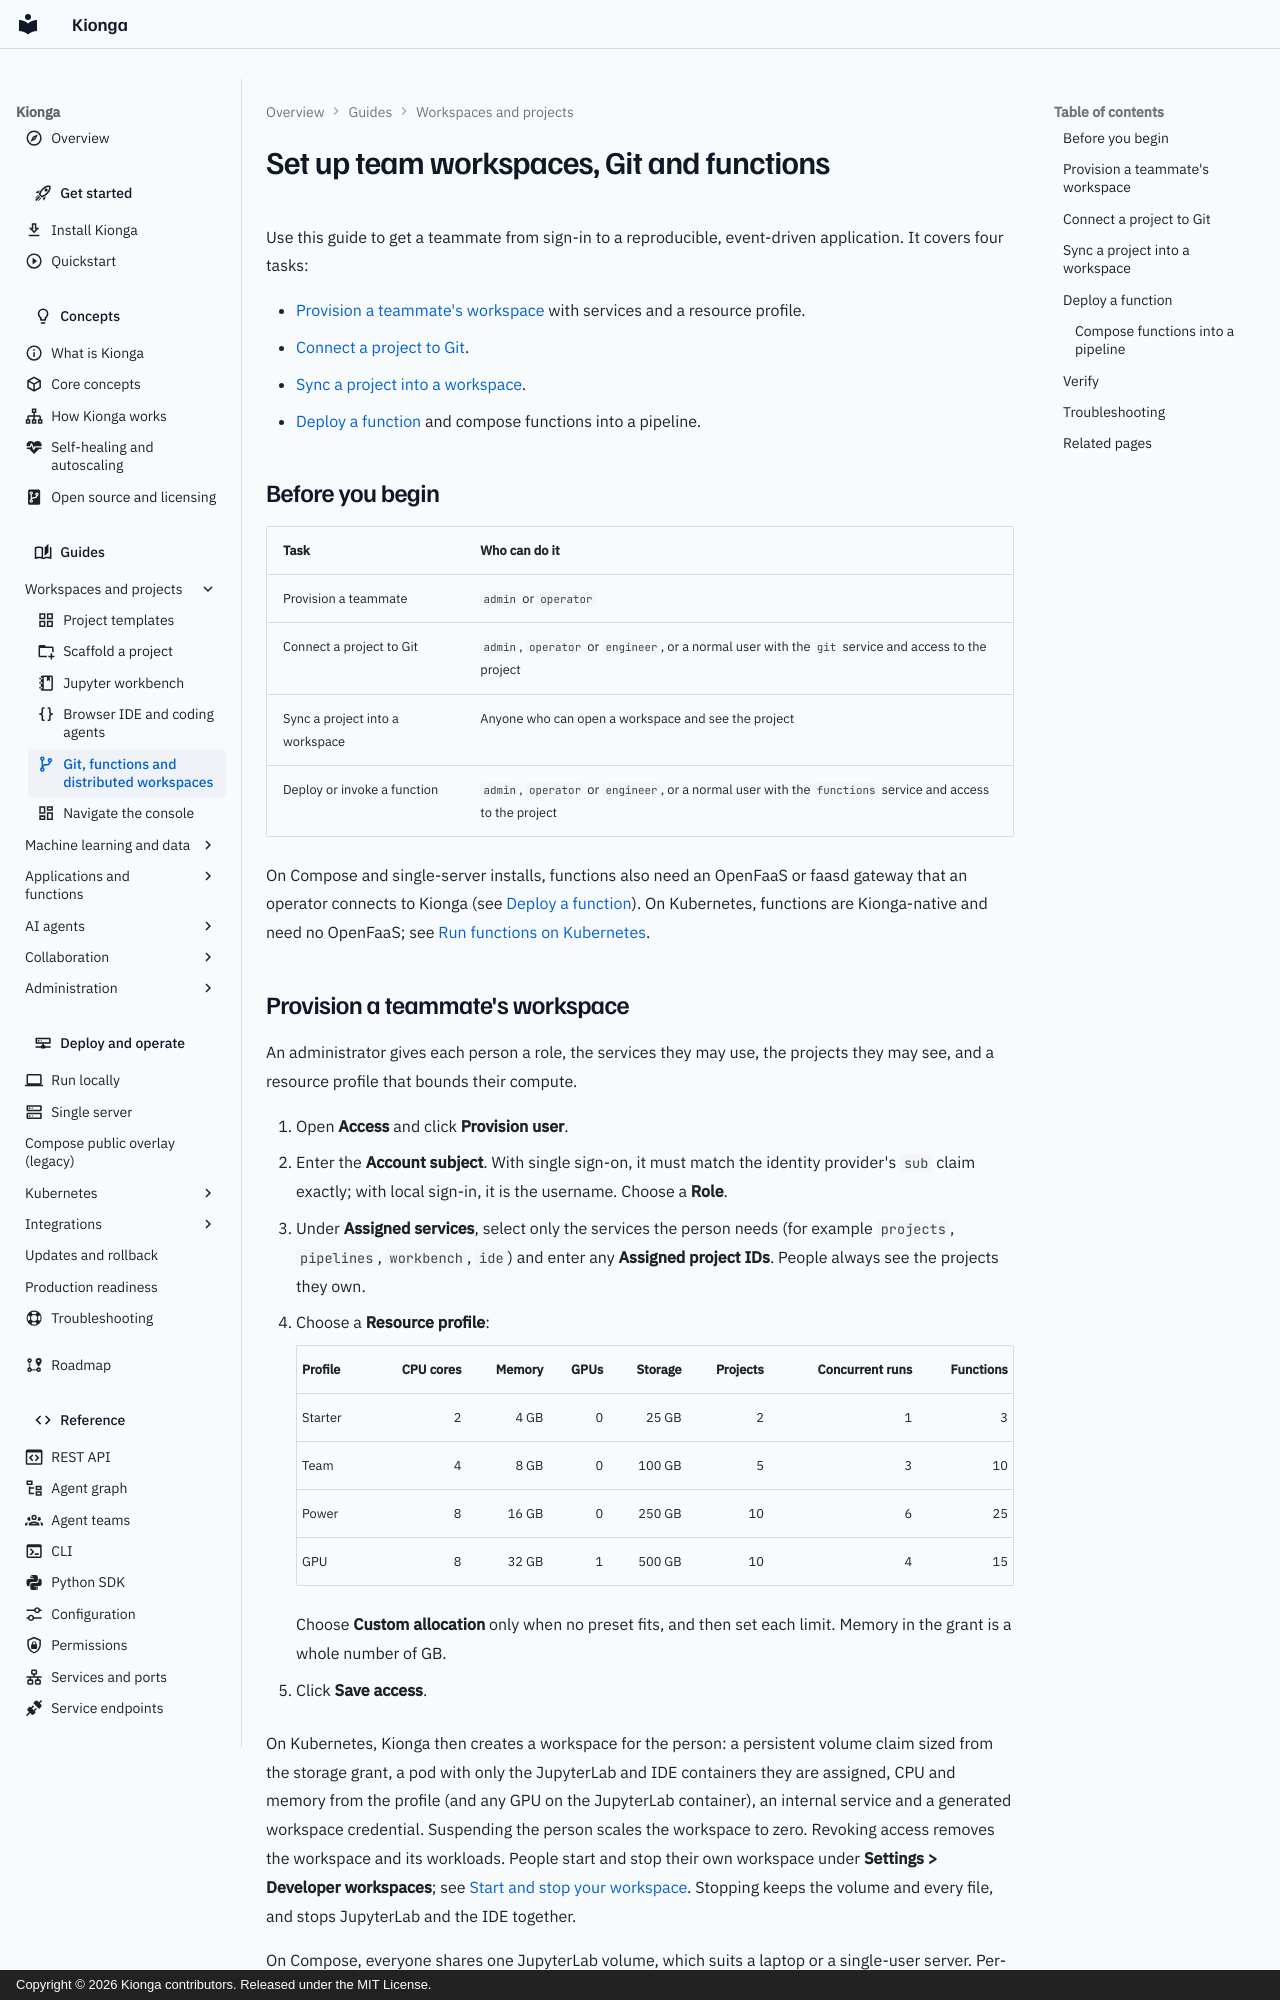

repository: kiongahq/docs · page: guides/distributed-workspaces/index.html · generator: mkdocs · copyright: Copyright © 2026 Kionga contributors. Released under the MIT License.

---
icon: material/source-branch
description: Provision a teammate's workspace and resource profile, connect a project to Git and sync it into a workspace, and deploy serverless functions you can compose into pipelines.
---

# Set up team workspaces, Git and functions

Use this guide to get a teammate from sign-in to a reproducible, event-driven
application. It covers four tasks:

- [Provision a teammate's workspace](#provision-a-teammates-workspace) with
  services and a resource profile.
- [Connect a project to Git](#connect-a-project-to-git).
- [Sync a project into a workspace](#sync-a-project-into-a-workspace).
- [Deploy a function](#deploy-a-function) and compose functions into a pipeline.

## Before you begin

| Task | Who can do it |
| --- | --- |
| Provision a teammate | `admin` or `operator` |
| Connect a project to Git | `admin`, `operator` or `engineer`, or a normal user with the `git` service and access to the project |
| Sync a project into a workspace | Anyone who can open a workspace and see the project |
| Deploy or invoke a function | `admin`, `operator` or `engineer`, or a normal user with the `functions` service and access to the project |

On Compose and single-server installs, functions also need an OpenFaaS or faasd
gateway that an operator connects to Kionga (see
[Deploy a function](#deploy-a-function)). On Kubernetes, functions are
Kionga-native and need no OpenFaaS; see
[Run functions on Kubernetes](functions.md).
